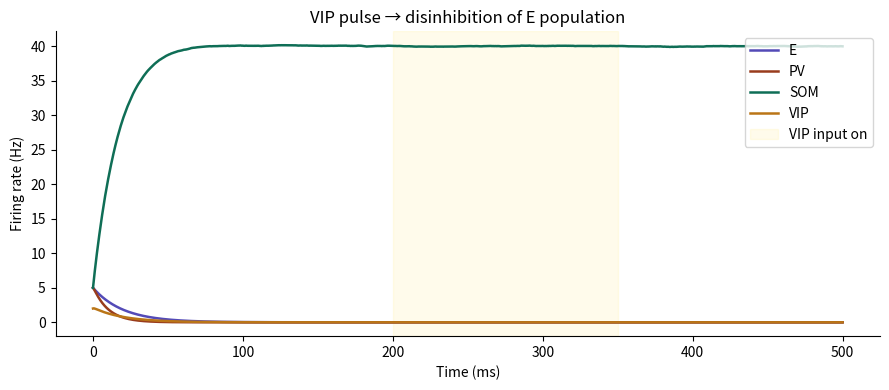

This chart was generated by the following Python code: (Note: this script raises an exception after producing the figure.)
import numpy as np
import matplotlib.pyplot as plt
from dataclasses import dataclass
 
 
# ── Connectivity matrix ───────────────────────────────────────────────────────
# W[i, j] = weight from population j → population i
# Sign convention: positive = excitatory, negative = inhibitory
# Populations indexed: 0=E, 1=PV, 2=SOM, 3=VIP
#
# Derived from Pfeffer et al. 2013 + Litwin-Kumar et al. 2016
# Key rules:
#   PV  → E, PV (strong self-inhibition)
#   SOM → E, PV, VIP (avoids SOM→SOM)
#   VIP → SOM (strong), PV (weak)
#   E   → PV, SOM, VIP (broad excitatory drive)
 
W = np.array([
    #  E      PV     SOM    VIP     ← presynaptic
    [ 0.5,  -1.5,  -1.0,   0.0 ],  # E   (post)
    [ 1.0,  -1.0,  -0.5,  -0.1 ],  # PV  (post)
    [ 0.8,   0.0,   0.0,  -1.5 ],  # SOM (post) — SOM→SOM absent
    [ 0.5,  -0.3,  -0.8,   0.0 ],  # VIP (post)
])
# Tweak these weights to explore gain modulation and disinhibitory gating.
# The key ratio to play with: W[SOM, VIP] / W[E, SOM]
 
 
# ── Neuron parameters ─────────────────────────────────────────────────────────
 
@dataclass
class PopulationParams:
    tau:        float   # time constant (ms)
    r_max:      float   # max firing rate (Hz)
    threshold:  float   # input threshold
    gain:       float   # sigmoid gain
 
 
PARAMS = {
    "E":   PopulationParams(tau=20.0, r_max=100.0, threshold=0.0, gain=1.2),
    "PV":  PopulationParams(tau=10.0, r_max=150.0, threshold=0.0, gain=1.5),
    "SOM": PopulationParams(tau=25.0, r_max=80.0,  threshold=0.0, gain=1.0),
    "VIP": PopulationParams(tau=20.0, r_max=80.0,  threshold=0.0, gain=1.0),
}
POP_NAMES = ["E", "PV", "SOM", "VIP"]
 
 
# ── Transfer function ─────────────────────────────────────────────────────────
 
def sigmoid(x, r_max, threshold, gain):
    """Rectified sigmoid transfer function (firing rate nonlinearity)."""
    return r_max / (1.0 + np.exp(-gain * (x - threshold)))
 
 
def transfer(x, pop: str):
    p = PARAMS[pop]
    return sigmoid(x, p.r_max, p.threshold, p.gain)
 
 
# ── Simulation ────────────────────────────────────────────────────────────────
 
def run_simulation(
    T:           float = 500.0,   # total time (ms)
    dt:          float = 0.1,     # time step (ms)
    I_ff:        float = 2.0,     # feedforward input to E (sensory drive)
    I_td:        float = 0.0,     # top-down modulatory input to VIP
    I_td_onset:  float = 200.0,   # time VIP modulation turns on
    I_td_offset: float = 350.0,   # time VIP modulation turns off
    noise_std:   float = 0.05,    # additive noise std
    r0:          np.ndarray = None,  # initial firing rates [E, PV, SOM, VIP]
):
    """
    Run Wilson-Cowan rate dynamics.
 
    Returns:
        t    — time vector [N]
        R    — firing rates [N, 4] — columns: E, PV, SOM, VIP
    """
    n_steps = int(T / dt)
    t = np.arange(n_steps) * dt
 
    R = np.zeros((n_steps, 4))
    R[0] = r0 if r0 is not None else np.array([5.0, 5.0, 5.0, 2.0])
 
    for i in range(n_steps - 1):
        r = R[i]
 
        # external inputs
        I_ext = np.zeros(4)
        I_ext[0] = I_ff                                        # sensory → E
        I_ext[3] = I_td if I_td_onset <= t[i] <= I_td_offset else 0.0
 
        # total synaptic input to each population
        I_syn = W @ r + I_ext
 
        # noise
        I_syn += np.random.randn(4) * noise_std
 
        # Wilson-Cowan update: tau * dr/dt = -r + F(I_syn)
        for k, name in enumerate(POP_NAMES):
            tau = PARAMS[name].tau
            dr  = (-r[k] + transfer(I_syn[k], name)) / tau
            R[i + 1, k] = r[k] + dt * dr
 
    R = np.clip(R, 0, None)     # firing rates are non-negative
    return t, R
 
 
# ── Analysis helpers ──────────────────────────────────────────────────────────
 
def run_vip_sweep(I_td_values, **sim_kwargs):
    """
    Sweep VIP modulatory input, record steady-state firing rates.
    Returns: I_td_values, steady_states [n_vals, 4]
    """
    steady = np.zeros((len(I_td_values), 4))
    for j, i_td in enumerate(I_td_values):
        _, R = run_simulation(T=300.0, I_td=i_td, I_td_onset=0.0,
                              I_td_offset=300.0, noise_std=0.0, **sim_kwargs)
        steady[j] = R[-1]
    return steady
 
 
# ── Plotting ──────────────────────────────────────────────────────────────────
 
COLORS = {
    "E": "#534AB7",    # purple
    "PV": "#993C1D",   # coral
    "SOM": "#0F6E56",  # teal
    "VIP": "#BA7517",  # amber
}
 
 
def plot_timecourse(t, R, I_td_onset=200.0, I_td_offset=350.0, title=""):
    fig, ax = plt.subplots(figsize=(9, 4))
    for k, name in enumerate(POP_NAMES):
        ax.plot(t, R[:, k], label=name, color=COLORS[name], lw=1.8)
    ax.axvspan(I_td_onset, I_td_offset, alpha=0.08, color="gold",
               label="VIP input on")
    ax.set_xlabel("Time (ms)")
    ax.set_ylabel("Firing rate (Hz)")
    ax.set_title(title or "Disinhibitory circuit dynamics")
    ax.legend(loc="upper right")
    ax.spines[["top", "right"]].set_visible(False)
    plt.tight_layout()
    return fig
 
 
def plot_gain_curve(I_td_values, steady):
    """Show E-cell rate as a function of VIP drive — the disinhibitory gain curve."""
    fig, axes = plt.subplots(1, 2, figsize=(10, 4))
    for k, name in enumerate(POP_NAMES):
        ax = axes[0] if name in ("E", "PV") else axes[1]
        ax.plot(I_td_values, steady[:, k], label=name, color=COLORS[name], lw=1.8)
    for ax, title in zip(axes, ["E and PV", "SOM and VIP"]):
        ax.set_xlabel("VIP modulatory input")
        ax.set_ylabel("Steady-state rate (Hz)")
        ax.set_title(title)
        ax.legend()
        ax.spines[["top", "right"]].set_visible(False)
    plt.suptitle("Gain modulation via VIP disinhibitory pathway")
    plt.tight_layout()
    return fig
 
 
# ── Main ──────────────────────────────────────────────────────────────────────
 
def main():
    # ── Experiment 1: time course with VIP pulse
    print("Running experiment 1: transient VIP modulation...")
    t, R = run_simulation(
        T=500.0, dt=0.1,
        I_ff=2.0,
        I_td=3.0, I_td_onset=200.0, I_td_offset=350.0,
        noise_std=0.05,
    )
    fig1 = plot_timecourse(t, R, title="VIP pulse → disinhibition of E population")
    fig1.savefig("figures/exp1_timecourse.png", dpi=150)
    print("  → Saved exp1_timecourse.png")
 
    # ── Experiment 2: gain curve (steady-state E rate vs VIP drive)
    print("Running experiment 2: VIP gain sweep...")
    I_td_values = np.linspace(0, 6, 60)
    steady = run_vip_sweep(I_td_values, I_ff=2.0)
    fig2 = plot_gain_curve(I_td_values, steady)
    fig2.savefig("figures/exp2_gain_curve.png", dpi=150)
    print("  → Saved exp2_gain_curve.png")
 
    # ── Experiment 3: compare no-VIP vs strong-VIP steady state
    print("\nSteady-state rates (no VIP input):")
    _, R_base = run_simulation(T=300, I_ff=2.0, I_td=0.0,
                               I_td_onset=999, noise_std=0.0)
    for k, name in enumerate(POP_NAMES):
        print(f"  {name}: {R_base[-1, k]:.1f} Hz")
 
    print("\nSteady-state rates (VIP input = 3.0):")
    _, R_vip = run_simulation(T=300, I_ff=2.0, I_td=3.0,
                              I_td_onset=0, I_td_offset=300, noise_std=0.0)
    for k, name in enumerate(POP_NAMES):
        print(f"  {name}: {R_vip[-1, k]:.1f} Hz")
 
    plt.show()
 
 
if __name__ == "__main__":
    main()
